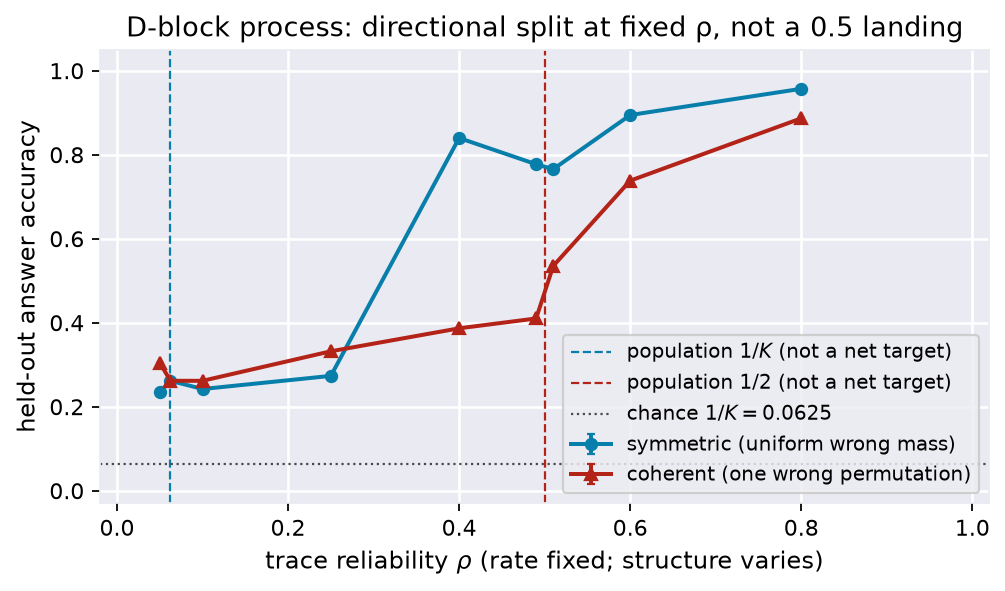

The table this chart was drawn from, first rows:
task, architecture, depth, seed, rho, law, condition, step, train_loss, answer_accuracy, exact_continuation
handcoded_boolean, matched_dblock_outcome, 4, 42, 0.05, symmetric, process, 500, 1.261, 0.06641, 0.007812
handcoded_boolean, matched_dblock_outcome, 4, 42, 0.05, symmetric, process, 1000, 1.254, 0.125, 0.01172
handcoded_boolean, matched_dblock_outcome, 4, 42, 0.05, symmetric, process, 2000, 1.209, 0.2344, 0.0
handcoded_boolean, matched_dblock_outcome, 4, 42, 0.0625, symmetric, process, 500, 1.257, 0.08984, 0.02344
handcoded_boolean, matched_dblock_outcome, 4, 42, 0.0625, symmetric, process, 1000, 1.258, 0.1094, 0.02344
handcoded_boolean, matched_dblock_outcome, 4, 42, 0.0625, symmetric, process, 2000, 1.224, 0.2617, 0.01953
handcoded_boolean, matched_dblock_outcome, 4, 42, 0.1, symmetric, process, 500, 1.25, 0.08203, 0.03516
handcoded_boolean, matched_dblock_outcome, 4, 42, 0.1, symmetric, process, 1000, 1.25, 0.1406, 0.03125
handcoded_boolean, matched_dblock_outcome, 4, 42, 0.1, symmetric, process, 2000, 1.211, 0.2422, 0.01562
handcoded_boolean, matched_dblock_outcome, 4, 42, 0.25, symmetric, process, 500, 1.255, 0.125, 0.03906
handcoded_boolean, matched_dblock_outcome, 4, 42, 0.25, symmetric, process, 1000, 1.187, 0.125, 0.07422
handcoded_boolean, matched_dblock_outcome, 4, 42, 0.25, symmetric, process, 2000, 1.139, 0.2734, 0.1602
handcoded_boolean, matched_dblock_outcome, 4, 42, 0.4, symmetric, process, 500, 1.115, 0.1133, 0.05469
handcoded_boolean, matched_dblock_outcome, 4, 42, 0.4, symmetric, process, 1000, 1.049, 0.1875, 0.1172
handcoded_boolean, matched_dblock_outcome, 4, 42, 0.4, symmetric, process, 2000, 0.7405, 0.8398, 0.8203
handcoded_boolean, matched_dblock_outcome, 4, 42, 0.49, symmetric, process, 500, 1.004, 0.1641, 0.1055
handcoded_boolean, matched_dblock_outcome, 4, 42, 0.49, symmetric, process, 1000, 0.8788, 0.625, 0.6094
handcoded_boolean, matched_dblock_outcome, 4, 42, 0.49, symmetric, process, 2000, 0.6968, 0.7773, 0.7695
handcoded_boolean, matched_dblock_outcome, 4, 42, 0.51, symmetric, process, 500, 1.013, 0.1289, 0.07812
handcoded_boolean, matched_dblock_outcome, 4, 42, 0.51, symmetric, process, 1000, 0.723, 0.5977, 0.5742
handcoded_boolean, matched_dblock_outcome, 4, 42, 0.51, symmetric, process, 2000, 0.6774, 0.7656, 0.7383
handcoded_boolean, matched_dblock_outcome, 4, 42, 0.6, symmetric, process, 500, 0.9294, 0.207, 0.1484
handcoded_boolean, matched_dblock_outcome, 4, 42, 0.6, symmetric, process, 1000, 0.5795, 0.8047, 0.7891
handcoded_boolean, matched_dblock_outcome, 4, 42, 0.6, symmetric, process, 2000, 0.475, 0.8945, 0.875
handcoded_boolean, matched_dblock_outcome, 4, 42, 0.8, symmetric, process, 500, 0.635, 0.3281, 0.2461
handcoded_boolean, matched_dblock_outcome, 4, 42, 0.8, symmetric, process, 1000, 0.2816, 0.9258, 0.9258
handcoded_boolean, matched_dblock_outcome, 4, 42, 0.8, symmetric, process, 2000, 0.2609, 0.957, 0.9453
handcoded_boolean, matched_dblock_outcome, 4, 42, 0.05, coherent, process, 500, 0.6678, 0.09375, 0.0
handcoded_boolean, matched_dblock_outcome, 4, 42, 0.05, coherent, process, 1000, 0.328, 0.1523, 0.003906
handcoded_boolean, matched_dblock_outcome, 4, 42, 0.05, coherent, process, 2000, 0.216, 0.3047, 0.0
handcoded_boolean, matched_dblock_outcome, 4, 42, 0.0625, coherent, process, 500, 0.685, 0.09375, 0.0
handcoded_boolean, matched_dblock_outcome, 4, 42, 0.0625, coherent, process, 1000, 0.339, 0.1562, 0.0
handcoded_boolean, matched_dblock_outcome, 4, 42, 0.0625, coherent, process, 2000, 0.2527, 0.2617, 0.003906
handcoded_boolean, matched_dblock_outcome, 4, 42, 0.1, coherent, process, 500, 0.706, 0.09375, 0.0
handcoded_boolean, matched_dblock_outcome, 4, 42, 0.1, coherent, process, 1000, 0.3678, 0.1367, 0.0
handcoded_boolean, matched_dblock_outcome, 4, 42, 0.1, coherent, process, 2000, 0.1699, 0.2617, 0.01562
handcoded_boolean, matched_dblock_outcome, 4, 42, 0.25, coherent, process, 500, 0.7984, 0.09766, 0.0
handcoded_boolean, matched_dblock_outcome, 4, 42, 0.25, coherent, process, 1000, 0.2911, 0.2227, 0.08984
handcoded_boolean, matched_dblock_outcome, 4, 42, 0.25, coherent, process, 2000, 0.1778, 0.332, 0.1094
handcoded_boolean, matched_dblock_outcome, 4, 42, 0.4, coherent, process, 500, 0.7369, 0.1328, 0.05859
handcoded_boolean, matched_dblock_outcome, 4, 42, 0.4, coherent, process, 1000, 0.3041, 0.2383, 0.1523
handcoded_boolean, matched_dblock_outcome, 4, 42, 0.4, coherent, process, 2000, 0.192, 0.3867, 0.2617
handcoded_boolean, matched_dblock_outcome, 4, 42, 0.49, coherent, process, 500, 0.6037, 0.2031, 0.1211
handcoded_boolean, matched_dblock_outcome, 4, 42, 0.49, coherent, process, 1000, 0.2421, 0.4375, 0.3398
handcoded_boolean, matched_dblock_outcome, 4, 42, 0.49, coherent, process, 2000, 0.177, 0.4102, 0.2969
handcoded_boolean, matched_dblock_outcome, 4, 42, 0.51, coherent, process, 500, 0.7075, 0.2109, 0.1055
handcoded_boolean, matched_dblock_outcome, 4, 42, 0.51, coherent, process, 1000, 0.2839, 0.3906, 0.3242
handcoded_boolean, matched_dblock_outcome, 4, 42, 0.51, coherent, process, 2000, 0.163, 0.5352, 0.418
handcoded_boolean, matched_dblock_outcome, 4, 42, 0.6, coherent, process, 500, 0.6142, 0.1484, 0.07812
handcoded_boolean, matched_dblock_outcome, 4, 42, 0.6, coherent, process, 1000, 0.2482, 0.5898, 0.5508
handcoded_boolean, matched_dblock_outcome, 4, 42, 0.6, coherent, process, 2000, 0.1611, 0.7383, 0.7227
handcoded_boolean, matched_dblock_outcome, 4, 42, 0.8, coherent, process, 500, 0.5824, 0.2812, 0.2227
handcoded_boolean, matched_dblock_outcome, 4, 42, 0.8, coherent, process, 1000, 0.2088, 0.8281, 0.8164
handcoded_boolean, matched_dblock_outcome, 4, 42, 0.8, coherent, process, 2000, 0.1191, 0.8867, 0.875
